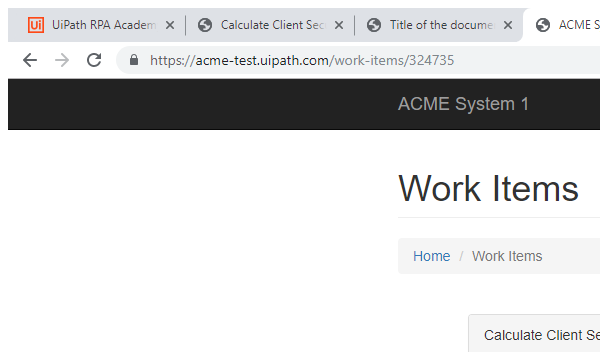
Task: Calculate Client Security Hash
Workflow: System1_UpdateWorkItem

Step 1: Attach Browser 'chrome.exe ACME' in window 'ACME System 1 - Work Items' (chrome.exe)

Step 2: click on the button 'Update Work Item' (no picture)

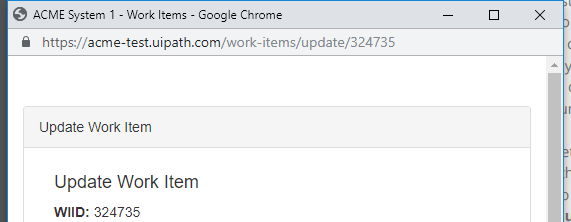
Step 3: Attach Browser 'chrome.exe ACME' in window 'ACME System 1 - Work Items' (chrome.exe)

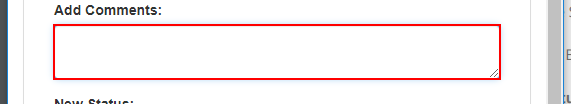
Step 4: type [in_HashResult] into the text box

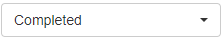
Step 5: select "Completed" in the drop-down

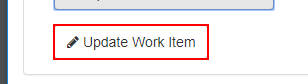
Step 6: click on the button
